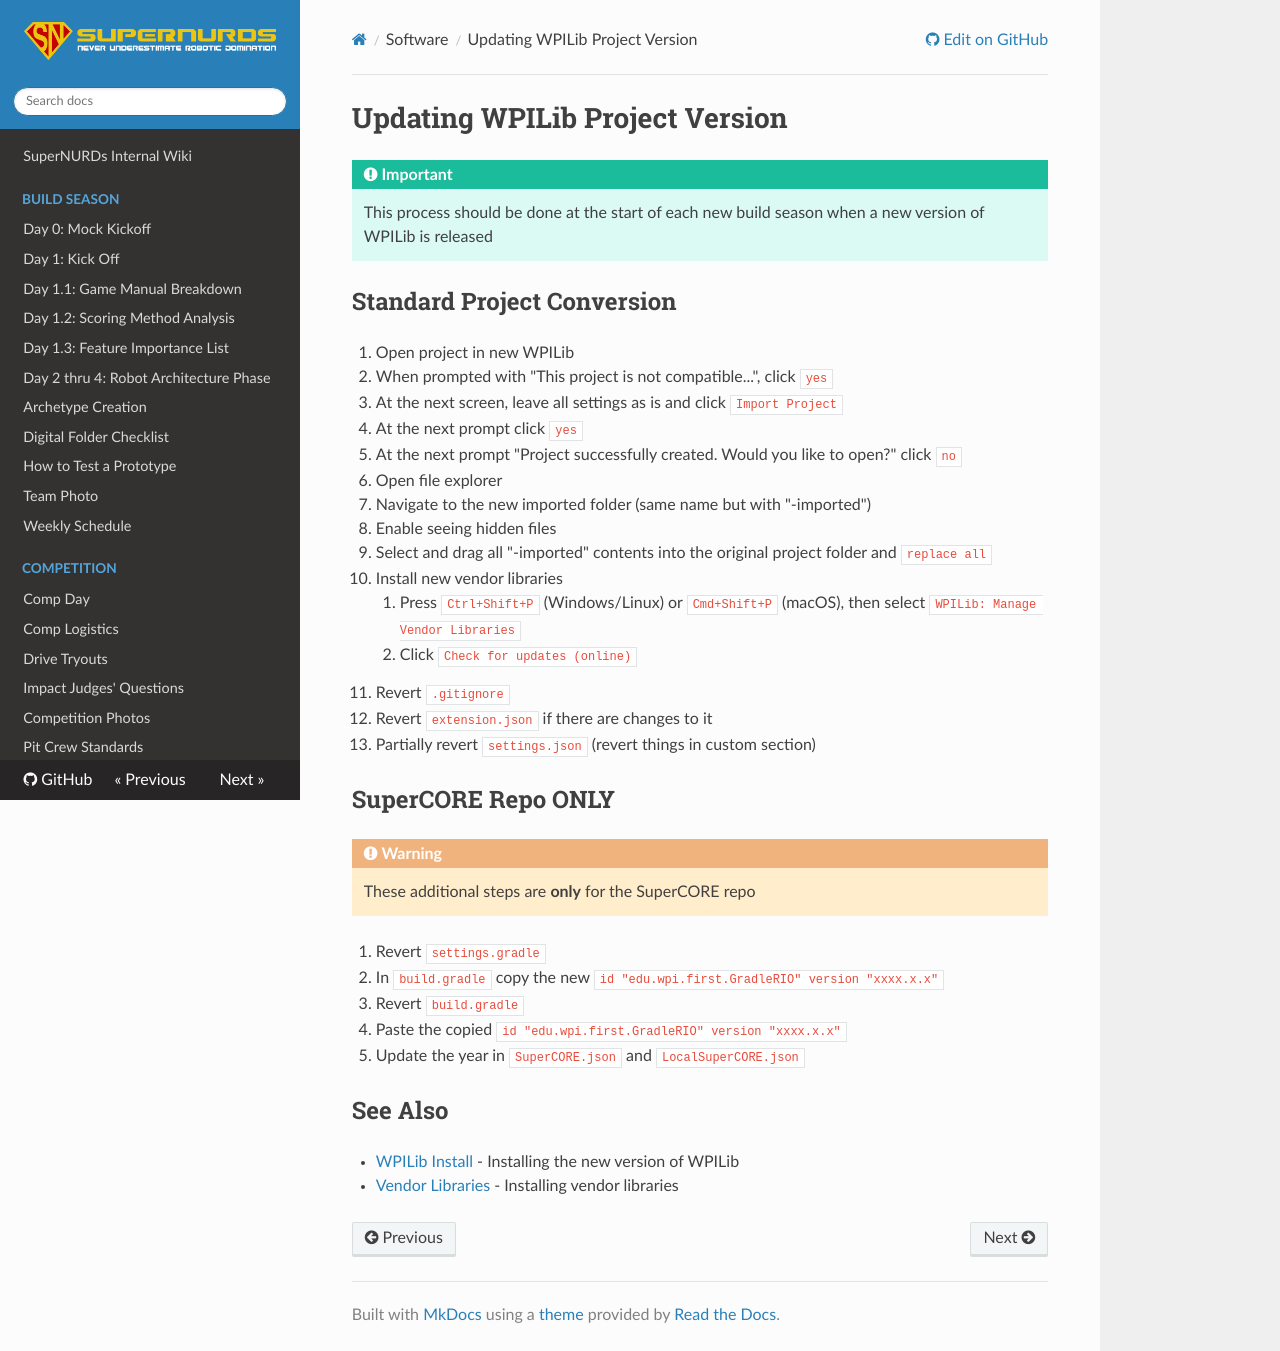

repository: FRCTeam3255/Wiki · page: Software/Updating WPILib Project Version/index.html · generator: mkdocs

# Updating WPILib Project Version

!!! important

    This process should be done at the start of each new build season when a new version of WPILib is released

## Standard Project Conversion

1. Open project in new WPILib
2. When prompted with "This project is not compatible...", click `yes`
3. At the next screen, leave all settings as is and click `Import Project`
4. At the next prompt click `yes`
5. At the next prompt "Project successfully created. Would you like to open?" click `no`
6. Open file explorer
7. Navigate to the new imported folder (same name but with "-imported")
8. Enable seeing hidden files
9. Select and drag all "-imported" contents into the original project folder and `replace all`
10. Install new vendor libraries
    1. Press `Ctrl+Shift+P` (Windows/Linux) or `Cmd+Shift+P` (macOS), then select `WPILib: Manage Vendor Libraries`
    2. Click `Check for updates (online)`
11. Revert `.gitignore`
12. Revert `extension.json` if there are changes to it
13. Partially revert `settings.json` (revert things in custom section)

## SuperCORE Repo ONLY

!!! warning

    These additional steps are **only** for the SuperCORE repo

1. Revert `settings.gradle`
2. In `build.gradle` copy the new `id "edu.wpi.first.GradleRIO" version "xxxx.x.x"`
3. Revert `build.gradle`
4. Paste the copied `id "edu.wpi.first.GradleRIO" version "xxxx.x.x"`
5. Update the year in `SuperCORE.json` and `LocalSuperCORE.json`

## See Also

- [WPILib Install](WPILib%20Install.md) - Installing the new version of WPILib
- [Vendor Libraries](Vendor%20Libraries.md) - Installing vendor libraries
